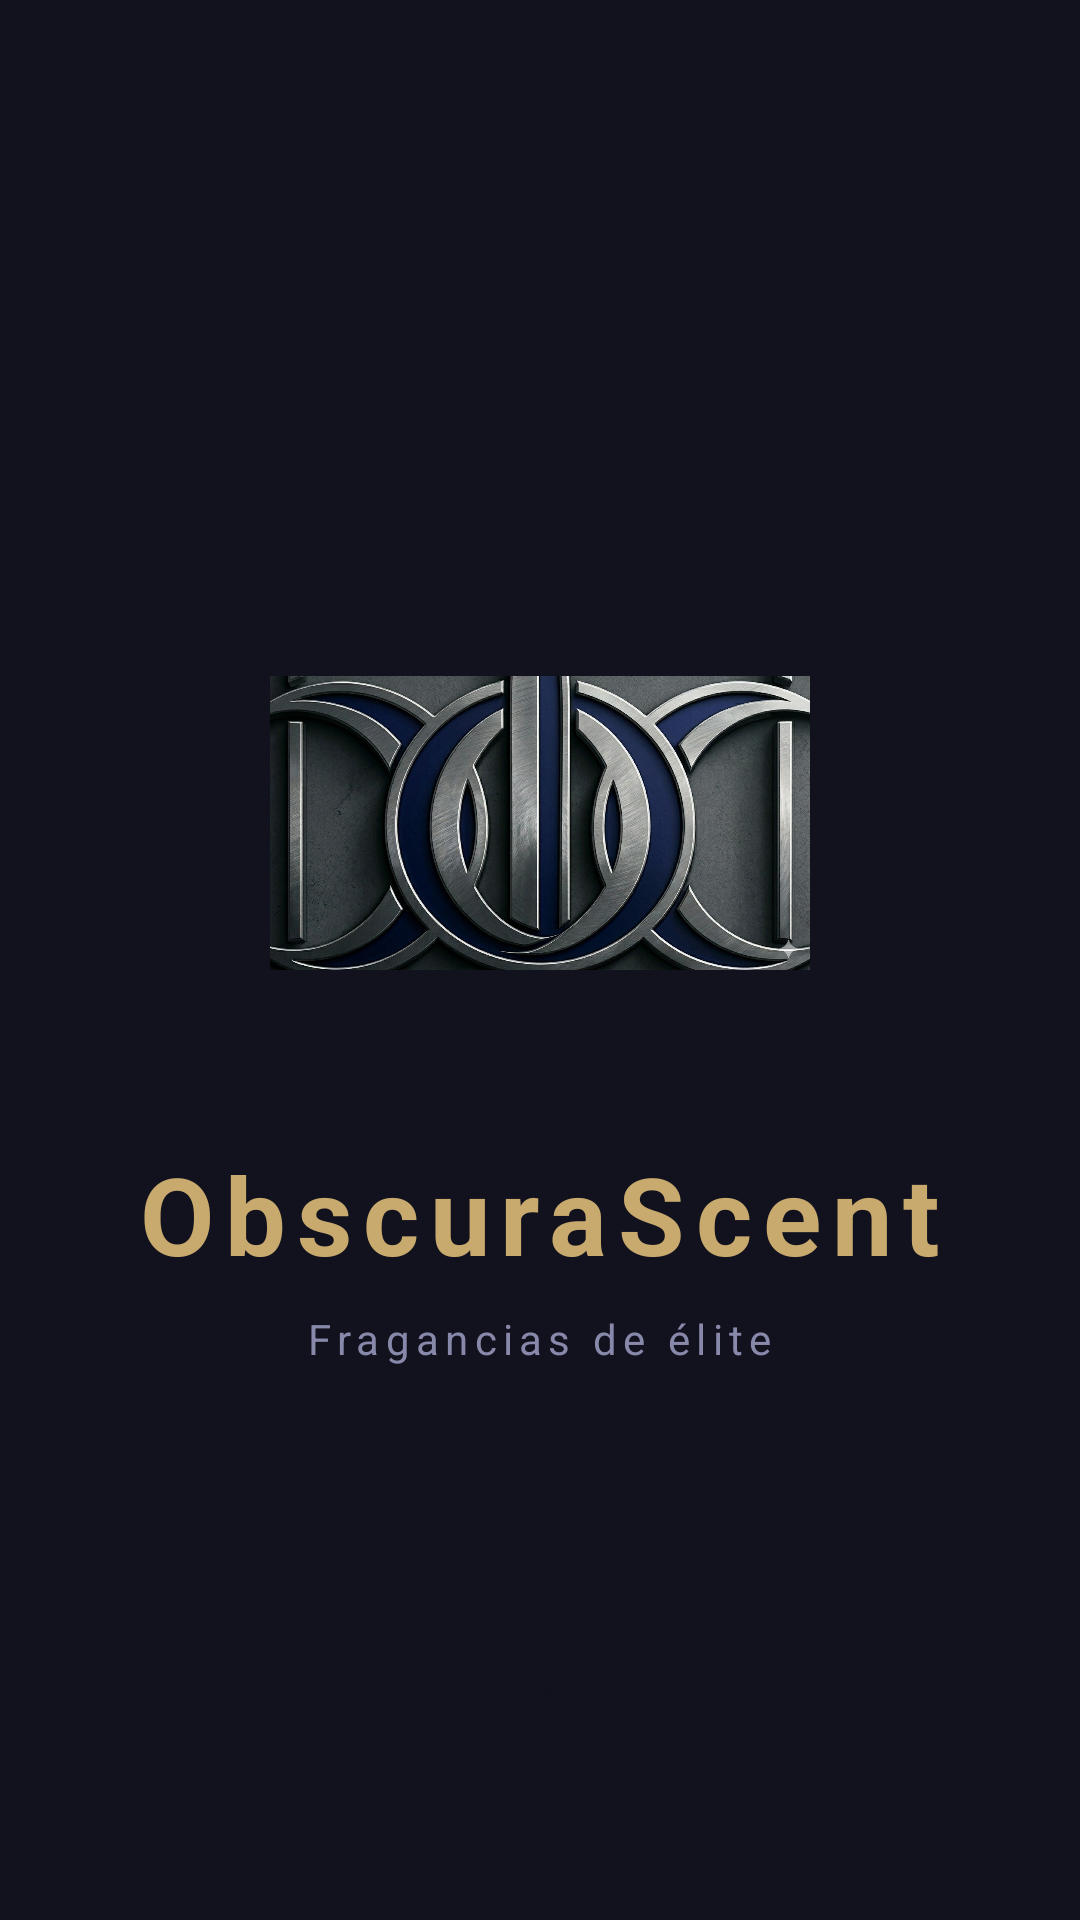

Layout XML and referenced resources for this Android screen:
<!-- AndroidManifest.xml: application theme Theme.ObscuraScent -->
<!-- res/layout/activity_splash.xml -->
<?xml version="1.0" encoding="utf-8"?>
<androidx.constraintlayout.widget.ConstraintLayout
    xmlns:android="http://schemas.android.com/apk/res/android"
    xmlns:app="http://schemas.android.com/apk/res-auto"
    android:layout_width="match_parent"
    android:layout_height="match_parent"
    android:background="@color/colorBackground">

    <ImageView
        android:id="@+id/imgSplash"
        android:layout_width="180dp"
        android:layout_height="180dp"
        android:src="@drawable/splash_pic"
        app:layout_constraintBottom_toTopOf="@id/tvAppName"
        app:layout_constraintEnd_toEndOf="parent"
        app:layout_constraintStart_toStartOf="parent"
        app:layout_constraintTop_toTopOf="parent"
        app:layout_constraintVertical_chainStyle="packed"/>

    <TextView
        android:id="@+id/tvAppName"
        android:layout_width="wrap_content"
        android:layout_height="wrap_content"
        android:layout_marginTop="16dp"
        android:text="@string/app_name"
        android:textColor="@color/colorPrimary"
        android:textSize="36sp"
        android:textStyle="bold"
        android:letterSpacing="0.1"
        app:layout_constraintBottom_toTopOf="@id/tvTagline"
        app:layout_constraintEnd_toEndOf="parent"
        app:layout_constraintStart_toStartOf="parent"
        app:layout_constraintTop_toBottomOf="@id/imgSplash"/>

    <TextView
        android:id="@+id/tvTagline"
        android:layout_width="wrap_content"
        android:layout_height="wrap_content"
        android:layout_marginTop="8dp"
        android:text="@string/app_tagline"
        android:textColor="@color/colorTextSecondary"
        android:textSize="14sp"
        android:letterSpacing="0.15"
        app:layout_constraintBottom_toBottomOf="parent"
        app:layout_constraintEnd_toEndOf="parent"
        app:layout_constraintStart_toStartOf="parent"
        app:layout_constraintTop_toBottomOf="@id/tvAppName"/>

    <Button
        android:id="@+id/startBtn"
        android:layout_width="wrap_content"
        android:layout_height="wrap_content"
        android:text="Entrar"
        android:backgroundTint="@color/colorPrimary"
        android:textColor="@color/colorBackground"
        app:layout_constraintBottom_toBottomOf="parent"
        app:layout_constraintEnd_toEndOf="parent"
        app:layout_constraintStart_toStartOf="parent"
        app:layout_constraintTop_toBottomOf="@id/tvTagline"
        android:layout_marginTop="32dp"/>

</androidx.constraintlayout.widget.ConstraintLayout>
<!-- resources referenced by this layout -->
<resources>
  <color name="colorBackground">#12121E</color>
  <color name="colorPrimary">#C8A96E</color>
  <color name="colorTextSecondary">#8888AA</color>
  <!-- drawable splash_pic: png bitmap (drawable, 250020 bytes) -->
  <string name="app_name">ObscuraScent</string>
  <string name="app_tagline">Fragancias de élite</string>
  <style name="Theme.ObscuraScent" parent="Theme.MaterialComponents.DayNight.NoActionBar">
  
          <item name="colorPrimary">@color/colorPrimary</item>
          <item name="colorPrimaryVariant">@color/colorPrimaryDark</item>
          <item name="colorOnPrimary">@color/colorBackground</item>
          <item name="android:colorBackground">@color/colorBackground</item>
          <item name="android:windowBackground">@color/colorBackground</item>
          <item name="android:statusBarColor">@color/colorBackground</item>
          <item name="android:navigationBarColor">@color/colorBackground</item>
          <item name="android:windowLightStatusBar">false</item>
          <item name="android:textColorPrimary">@color/colorTextPrimary</item>
          <item name="android:textColorSecondary">@color/colorTextSecondary</item>
  
      </style>
  <color name="colorPrimaryDark">#9A7A45</color>
  <color name="colorTextPrimary">#E8E8F0</color>
</resources>
